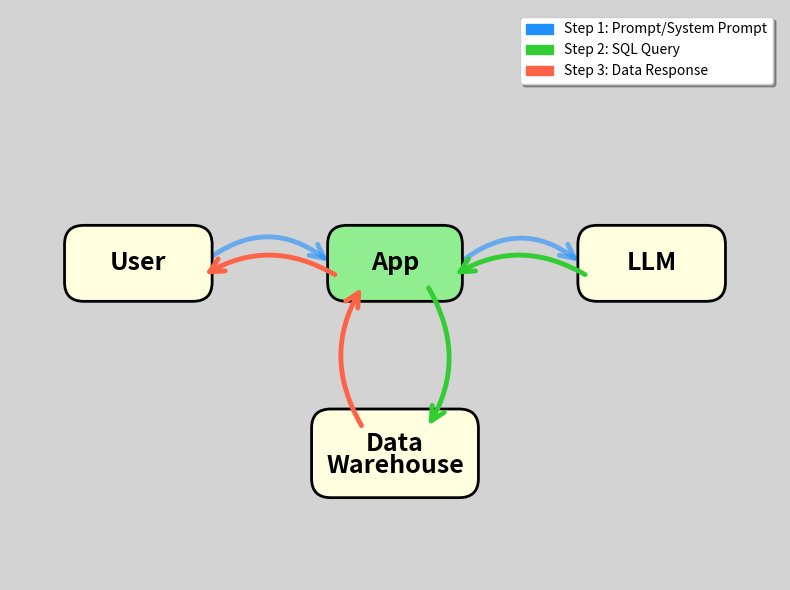

Write the Python code that produced this figure.
import matplotlib.pyplot as plt
import matplotlib.patches as mpatches
from matplotlib.patches import FancyBboxPatch, FancyArrowPatch, Circle
from matplotlib.path import Path
import matplotlib.patches as patches
import numpy as np

# Create figure and axis
fig, ax = plt.subplots(1, 1, figsize=(8, 6))
ax.set_xlim(-1, 11)
ax.set_ylim(-1, 8)
ax.axis('off')

# Set light gray background
fig.patch.set_facecolor('lightgray')
ax.set_facecolor('lightgray')

# Node positions
nodes = {
    'User': (1, 4),
    'App': (5, 4),
    'LLM': (9, 4),
    'DW': (5, 1)
}

# Node colors
node_colors = {
    'User': 'lightyellow',
    'App': 'lightgreen',
    'LLM': 'lightyellow',
    'DW': 'lightyellow'
}

# Draw nodes as rounded rectangles
node_patches = {}
for name, (x, y) in nodes.items():
    if name == 'DW':
        # Two-line text for Data Warehouse
        width, height = 2.0, 0.8
        rect = FancyBboxPatch((x - width/2, y - height/2), width, height,
                              boxstyle="round,pad=0.3",
                              facecolor=node_colors[name],
                              edgecolor='black', linewidth=2)
        ax.add_patch(rect)
        ax.text(x, y + 0.15, 'Data', ha='center', va='center', fontsize=18, fontweight='bold')
        ax.text(x, y - 0.2, 'Warehouse', ha='center', va='center', fontsize=18, fontweight='bold')
    else:
        # Single-line text for other nodes
        width = 1.5 if name == 'App' else 1.7
        height = 0.6
        rect = FancyBboxPatch((x - width/2, y - height/2), width, height,
                              boxstyle="round,pad=0.3",
                              facecolor=node_colors[name],
                              edgecolor='black', linewidth=2)
        ax.add_patch(rect)
        ax.text(x, y, name, ha='center', va='center', fontsize=18, fontweight='bold')
    node_patches[name] = rect

# Three color scheme
color1 = '#1E90FF'  # Blue for steps 1 & 2
color2 = '#32CD32'  # Green for steps 3 & 4
color3 = '#FF6347'  # Red/Tomato for steps 5 & 6

# Helper function to create curved arrow
def draw_curved_arrow(ax, start, end, color, curve_height=0.5, above=True):
    x1, y1 = start
    x2, y2 = end

    # Calculate control point for curve
    mid_x = (x1 + x2) / 2
    mid_y = (y1 + y2) / 2

    # Add curve
    if above:
        control_y = mid_y + curve_height
    else:
        control_y = mid_y - curve_height

    # Create curved arrow using FancyArrowPatch with connectionstyle
    # Note: For horizontal arrows, negative rad curves upward, positive curves downward
    if abs(x1 - x2) > abs(y1 - y2):  # Horizontal arrow
        connectionstyle = f"arc3,rad={-0.3 if above else 0.3}"  # Fixed: negative for upward
    else:  # Vertical arrow
        connectionstyle = f"arc3,rad={0.3 if curve_height > 0 else -0.3}"

    arrow = FancyArrowPatch(start, end,
                           connectionstyle=connectionstyle,
                           arrowstyle='->',
                           color=color, linewidth=3.5,
                           mutation_scale=25,
                           zorder=1)
    ax.add_patch(arrow)

# Draw arrows with proper curves and labels


# 3. LLM -> App (below)
draw_curved_arrow(ax, (nodes['LLM'][0] - 1, nodes['LLM'][1] - 0.2),
                 (nodes['App'][0] + 0.9, nodes['App'][1] - 0.2),
                 color2, curve_height=0.6, above=False)

# 4. App -> DW (now curves right, was position 5)
start_4 = (nodes['App'][0] + 0.5, nodes['App'][1] - 0.35)
end_4 = (nodes['DW'][0] + 0.5, nodes['DW'][1] + 0.4)
arrow_4 = FancyArrowPatch(start_4, end_4,
                         connectionstyle="arc3,rad=-0.3",
                         arrowstyle='->',
                         color=color2, linewidth=3.5, mutation_scale=25, zorder=1)
ax.add_patch(arrow_4)

# 5. DW -> App (now curves left, was position 4)
start_5 = (nodes['DW'][0] - 0.5, nodes['DW'][1] + 0.4)
end_5 = (nodes['App'][0] - 0.5, nodes['App'][1] - 0.35)
arrow_5 = FancyArrowPatch(start_5, end_5,
                         connectionstyle="arc3,rad=-0.3",
                         arrowstyle='->',
                         color=color3, linewidth=3.5, mutation_scale=25, zorder=1)
ax.add_patch(arrow_5)

# 6. App -> User (below)
draw_curved_arrow(ax, (nodes['App'][0] - 0.9, nodes['App'][1] - 0.2),
                 (nodes['User'][0] + 1, nodes['User'][1] - 0.2),
                 color3, curve_height=0.5, above=False)

# Add additional blue arrows without labels (centered and curved upward/concave)
# User -> App (curved upward blue arrow - negative rad for upward curve)
arrow_user_app = FancyArrowPatch((nodes['User'][0] + 1, nodes['User'][1]),
                                 (nodes['App'][0] - 1.0, nodes['App'][1]),
                                 connectionstyle="arc3,rad=-0.4",
                                 arrowstyle='->',
                                 color=color1, linewidth=3.5, mutation_scale=25, zorder=0, alpha=0.6)
ax.add_patch(arrow_user_app)

# App -> LLM (curved upward blue arrow - negative rad for upward curve)
arrow_app_llm = FancyArrowPatch((nodes['App'][0] + 1.0, nodes['App'][1]),
                                (nodes['LLM'][0] - 1.1, nodes['LLM'][1]),
                                connectionstyle="arc3,rad=-0.4",
                                arrowstyle='->',
                                color=color1, linewidth=3.5, mutation_scale=25, zorder=0, alpha=0.6)
ax.add_patch(arrow_app_llm)

# Create legend
legend_elements = [
    mpatches.Patch(color=color1, label='Step 1: Prompt/System Prompt'),
    mpatches.Patch(color=color2, label='Step 2: SQL Query'),
    mpatches.Patch(color=color3, label='Step 3: Data Response')
]
ax.legend(handles=legend_elements, loc='upper right', fontsize=10, frameon=True, fancybox=True, shadow=True)

# Save the figure
plt.tight_layout()
plt.savefig('agent_v4'
'.png', dpi=300, bbox_inches='tight',
            facecolor='lightgray', edgecolor='none')
print("Diagram created as ai_agent_dataflow_matplotlib.png")
plt.close()
